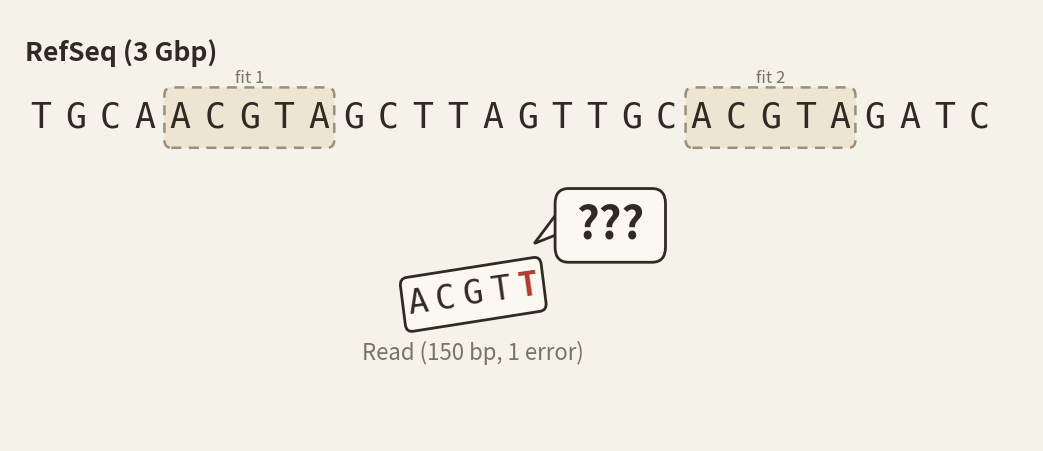

Recreate this plot in Python. (Note: this script raises an exception after producing the figure.)
#!/usr/bin/env python3
"""Draw the exact-matching failure figure for Lecture 08.

A short mock reference has two identical 5 bp sites. A 5 bp read carries
one mismatch (red), so neither site is an exact match. The read is tilted
under the reference with a "???" thought bubble.
"""

from pathlib import Path

import matplotlib

matplotlib.use("Agg")
import matplotlib.pyplot as plt
import numpy as np
from matplotlib.patches import FancyBboxPatch, Polygon
from matplotlib.transforms import Affine2D

BG = "#f5f2ea"
INK = "#2f2a24"
MUTED = "#7a7266"
ACCENT = "#b03a2e"
HILITE = "#eee4d2"
EDGE = "#9c8f7a"

REF = "TGCAACGTAGCTTAGTTGCACGTAGATC"  # 28 bp; ACGTA at 5-9 and 20-24
READ = "ACGTT"  # one mismatch in the final base
FIT_STARTS = (4, 19)  # zero-based starts of the two ACGTA fits


def main() -> None:
    fig, ax = plt.subplots(figsize=(13.2, 5.6))
    fig.patch.set_facecolor(BG)
    ax.set_facecolor(BG)
    ax.set_xlim(0, 26.5)
    ax.set_ylim(0, 10)
    ax.axis("off")

    # Reference sequence -------------------------------------------------
    ax.text(
        0.4,
        9.0,
        "RefSeq (3 Gbp)",
        fontsize=19,
        fontweight="bold",
        color=INK,
        ha="left",
        va="center",
    )

    x0, dx, y_ref = 0.8, 0.9, 7.5

    # Highlight the two possible 5 bp fits.
    for start, label in ((FIT_STARTS[0], "fit 1"), (FIT_STARTS[1], "fit 2")):
        left = x0 + start * dx - 0.38
        width = 4 * dx + 0.76
        box = FancyBboxPatch(
            (left, y_ref - 0.68),
            width,
            1.36,
            boxstyle="round,pad=0.02,rounding_size=0.18",
            linewidth=1.8,
            edgecolor=EDGE,
            facecolor=HILITE,
            linestyle=(0, (4, 3)),
            zorder=1,
        )
        ax.add_patch(box)
        ax.text(
            left + width / 2,
            y_ref + 0.92,
            label,
            fontsize=12,
            color=MUTED,
            ha="center",
            va="center",
        )

    for i, base in enumerate(REF):
        ax.text(
            x0 + i * dx,
            y_ref,
            base,
            fontsize=25,
            family="DejaVu Sans Mono",
            color=INK,
            ha="center",
            va="center",
            zorder=2,
        )

    # Read ---------------------------------------------------------------
    cx, cy = 12.0, 3.4
    theta = 8.0  # slight tilt
    read_dx = 0.72
    box_w = 4 * read_dx + 0.72
    box_h = 1.18

    read_box = FancyBboxPatch(
        (cx - box_w / 2, cy - box_h / 2),
        box_w,
        box_h,
        boxstyle="round,pad=0.04,rounding_size=0.18",
        linewidth=2.0,
        edgecolor=INK,
        facecolor="#fbf8f1",
        zorder=2,
    )
    read_box.set_transform(Affine2D().rotate_deg_around(cx, cy, theta) + ax.transData)
    ax.add_patch(read_box)

    th = np.deg2rad(theta)
    for i, base in enumerate(READ):
        off = (i - 2) * read_dx
        x = cx + off * np.cos(th)
        y = cy + off * np.sin(th)
        is_error = i == len(READ) - 1
        ax.text(
            x,
            y,
            base,
            fontsize=24,
            family="DejaVu Sans Mono",
            color=ACCENT if is_error else INK,
            fontweight="bold" if is_error else "normal",
            ha="center",
            va="center",
            rotation=theta,
            rotation_mode="anchor",
            zorder=3,
        )

    ax.text(
        cx,
        cy - 1.35,
        "Read (150 bp, 1 error)",
        fontsize=16,
        color=MUTED,
        ha="center",
        va="center",
    )

    # "???" thought bubble ----------------------------------------------
    bx, by = 14.2, 5
    bw, bh = 2.7, 1.55

    tail = Polygon(
        [[bx, by - 0.2], [bx - 0.62, by - 0.42], [bx, by + 0.32]],
        closed=True,
        facecolor="#fbf8f1",
        edgecolor=INK,
        linewidth=2.0,
        linestyle="-",
        zorder=2,
    )
    ax.add_patch(tail)

    bubble = FancyBboxPatch(
        (bx, by - bh / 2),
        bw,
        bh,
        boxstyle="round,pad=0.08,rounding_size=0.35",
        linewidth=2.0,
        edgecolor=INK,
        facecolor="#fbf8f1",
        linestyle="-",
        zorder=3,
    )
    ax.add_patch(bubble)
    ax.text(
        bx + bw / 2,
        by,
        "???",
        fontsize=32,
        fontweight="bold",
        color=INK,
        ha="center",
        va="center",
        zorder=4,
    )

    out = Path(__file__).resolve().parents[2] / "_assets" / "exact_match_variants.png"
    out.parent.mkdir(parents=True, exist_ok=True)
    fig.savefig(
        out,
        dpi=220,
        facecolor=BG,
        bbox_inches="tight",
        pad_inches=0.12,
    )
    plt.close(fig)
    print(out)


if __name__ == "__main__":
    main()
